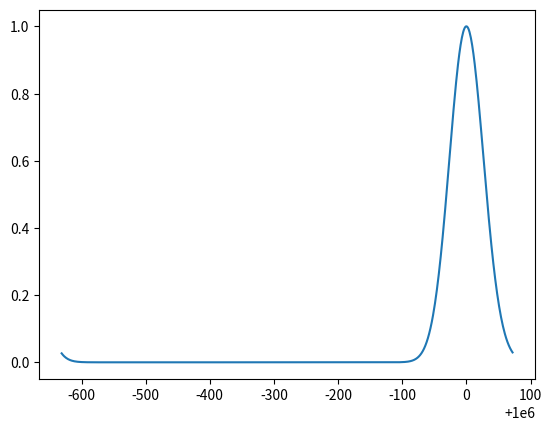

This chart was generated by the following Python code:
import numpy as np
import time
from scipy import fftpack
import matplotlib.pyplot as plt

# import pyteomics.mass as ms

massavgine = 111.1254
avgine = np.array([4.9384, 7.7583, 1.3577, 1.4773, 0.0417])
isotopes = np.array([[[12., 98.90], [13.0033548, 1.10], [0, 0], [0, 0]],
                     [[1.0078250, 99.985], [2.0141018, 0.015], [0, 0], [0, 0]],
                     [[14.0030740, 99.634], [15.0001089, 0.367], [0, 0], [0, 0]],
                     [[15.9949146, 99.772], [16.9991315, 0.038], [17.9991605, 0.2], [0, 0]],
                     [[31.9720707, 95.02], [32.9714585, 0.75], [33.9678668, 4.21], [35.9760809, 0.02]]])


def makemass(testmass):
    num = testmass / massavgine * avgine
    intnum = [int(round(n)) for n in num]
    minmassint = (intnum * isotopes[:, 0, 0]).sum()
    formula = ""
    if intnum[0] is not 0:
        formula = formula + "C" + str(intnum[0])
    if intnum[1] is not 0:
        formula = formula + "H" + str(intnum[1])
    if intnum[2] is not 0:
        formula = formula + "N" + str(intnum[2])
    if intnum[3] is not 0:
        formula = formula + "O" + str(intnum[3])
    if intnum[4] is not 0:
        formula = formula + "S" + str(intnum[4])
    return formula, minmassint, intnum


def isojim(isolist):
    '''Thanks to Jim Prell for Sketching this Code'''
    numc = isolist[0]
    numh = isolist[1]
    numn = isolist[2]
    numo = isolist[3]
    nums = isolist[4]

    buffer = np.zeros(700)
    h = np.array([1, 0.00015, 0, 0])
    c = np.array([1, 0.011, 0, 0])
    n = np.array([1, 0.0037, 0, 0])
    o = np.array([1, 0.0004, 0.002, 0])
    s = np.array([1, 0.0079, 0.044, 0])
    h = np.append(h, buffer)
    c = np.append(c, buffer)
    n = np.append(n, buffer)
    o = np.append(o, buffer)
    s = np.append(s, buffer)

    dt = np.dtype(np.complex128)
    hft = fftpack.fft(h).astype(dt)
    cft = fftpack.fft(c).astype(dt)
    nft = fftpack.fft(n).astype(dt)
    oft = fftpack.fft(o).astype(dt)
    sft = fftpack.fft(s).astype(dt)

    allft = cft ** numc * hft ** numh * nft ** numn * oft ** numo * sft ** nums
    allift = np.abs(fftpack.ifft(allft))
    allift = allift / np.amax(allift)
    return allift


def calc_averagine_isotope_dist(mass, mono=False):
    formula, minmassint, isolist = makemass(mass)
    # print(isolist)
    intensities = isojim(isolist)
    masses = np.arange(0, len(intensities)) + minmassint
    dist = np.transpose([masses, intensities])
    if not mono:
        dist = correct_avg(dist, mass)
    # print(ms.calculate_mass(formula=formula, average=True))
    # print(np.average(dist[:, 0], weights=dist[:, 1]))
    # print(minmassint)
    return np.array(dist)


def correct_avg(dist, mass):
    '''Note, switched from weighted average to peak correction'''
    avg = dist[np.argmax(dist[:, 1]), 0]  # np.average(dist[:, 0], weights=dist[:, 1])
    dist[:, 0] = dist[:, 0] - avg + mass
    return dist

if __name__ == "__main__":
    mval = 1000000
    startime = time.perf_counter()
    dist = calc_averagine_isotope_dist(mval)
    endtime = time.perf_counter()
    print(endtime - startime)
    plt.plot(dist[:, 0], dist[:, 1])
    plt.show()
